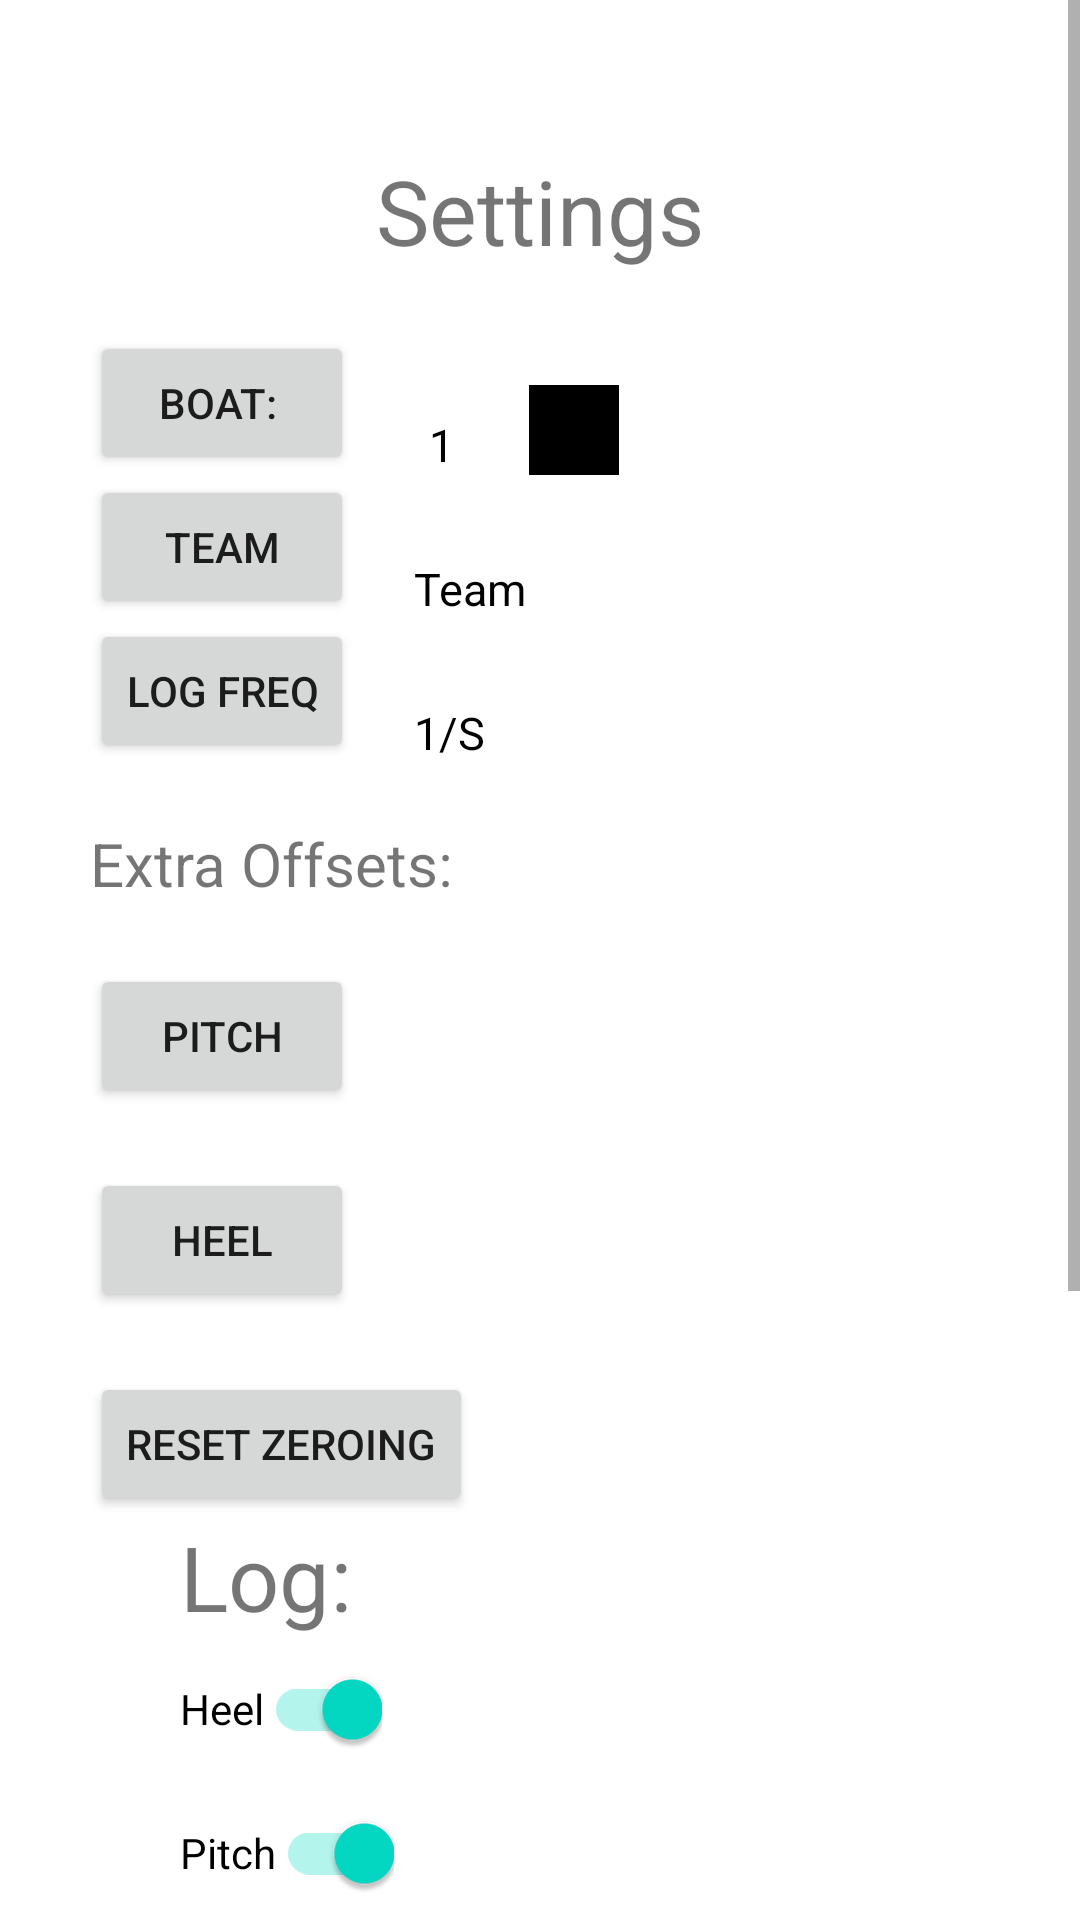

Android layout source for this screen:
<!-- AndroidManifest.xml: application theme Theme.SailLogger -->
<!-- res/layout/fragment_settings.xml -->
<?xml version="1.0" encoding="utf-8"?>
    <ScrollView
        xmlns:android="http://schemas.android.com/apk/res/android"
        xmlns:tools="http://schemas.android.com/tools"
        xmlns:app="http://schemas.android.com/apk/res-auto"
        android:layout_width="match_parent"
        android:layout_height="wrap_content">
<androidx.constraintlayout.widget.ConstraintLayout

    android:layout_width="match_parent"
    android:layout_height="wrap_content"
    android:padding="30dp"
    tools:context=".SettingsDialogFragment">


    <TextView
        android:layout_width="wrap_content"
        android:layout_height="wrap_content"
        android:id="@+id/title_settings_text_view"
        app:layout_constraintStart_toStartOf="parent"
        app:layout_constraintEnd_toEndOf="parent"
        app:layout_constraintTop_toTopOf="parent"
        android:textSize="30dp"
        android:padding="20dp"
        android:text="Settings" />


    <Button
        android:layout_width="wrap_content"
        android:layout_height="wrap_content"
        android:text="Boat: "
        android:id="@+id/boat_no_button"
        app:layout_constraintStart_toStartOf="parent"
        app:layout_constraintTop_toBottomOf="@id/title_settings_text_view"
        />
    <TextView
        android:layout_marginStart="20sp"
        android:text="1"
        style="@style/logging_data_textviews"
        app:layout_constraintStart_toEndOf="@id/boat_no_button"
        app:layout_constraintBottom_toBottomOf="@id/boat_no_button"
        android:id="@+id/boatno_text_view"
        />
    <View
        android:layout_marginStart="20sp"
        android:layout_width="30sp"
        android:layout_height="30sp"
        app:layout_constraintStart_toEndOf="@id/boatno_text_view"
        app:layout_constraintBottom_toBottomOf="@id/boatno_text_view"
        android:id="@+id/boatno_color"
        android:background="@color/black"
        />

    <Button
        android:layout_width="wrap_content"
        android:layout_height="wrap_content"
        android:id="@+id/team_button"
        app:layout_constraintStart_toStartOf="parent"
        app:layout_constraintTop_toBottomOf="@id/boat_no_button"
        android:text="Team" />


    <TextView
       style="@style/logging_data_textviews"
        android:id="@+id/team_text_view"
        android:paddingHorizontal="20dp"
        app:layout_constraintStart_toEndOf="@id/team_button"
        app:layout_constraintBottom_toBottomOf="@id/team_button"
        android:text="Team"
        />

    
    <Button
        android:layout_width="wrap_content"
        android:layout_height="wrap_content"
        android:text="Log Freq"
        android:id="@+id/frequancy_button"
        app:layout_constraintStart_toStartOf="parent"
        app:layout_constraintTop_toBottomOf="@id/team_button"
        app:layout_constraintRight_toRightOf="parent"
        />
    <TextView
        style="@style/logging_data_textviews"
        android:id="@+id/frequency_text_view"
        android:paddingHorizontal="20dp"
        app:layout_constraintStart_toEndOf="@id/frequancy_button"
        app:layout_constraintBottom_toBottomOf="@id/frequancy_button"
        android:text="1/S"
        />

    <TextView
        android:layout_height="wrap_content"
        android:layout_width="wrap_content"
        android:id="@+id/extra_offset_title_text_view"
        android:layout_marginTop="20dp"
        android:textSize="20sp"
        app:layout_constraintStart_toStartOf="parent"
        app:layout_constraintTop_toBottomOf="@id/frequancy_button"
        android:text="Extra Offsets:" />
    <Button
        android:layout_height="wrap_content"
        android:layout_width="wrap_content"
        android:id="@+id/extra_pitch_button"
        android:layout_marginTop="20dp"
        app:layout_constraintStart_toStartOf="parent"
        app:layout_constraintTop_toBottomOf="@id/extra_offset_title_text_view"
        android:text="Pitch" />
    <TextView
       style="@style/logging_data_textviews"
        android:id="@+id/extra_pitch_text_view"
        android:paddingHorizontal="20dp"
        app:layout_constraintStart_toEndOf="@id/extra_pitch_button"
        app:layout_constraintBottom_toBottomOf="@id/extra_pitch_button"
        />
    <Button
        android:layout_height="wrap_content"
        android:layout_width="wrap_content"
        android:id="@+id/extra_heel_button"
        android:layout_marginTop="20dp"
        app:layout_constraintStart_toStartOf="parent"
        app:layout_constraintTop_toBottomOf="@id/extra_pitch_button"
        android:text="Heel" />
    <TextView
        style="@style/logging_data_textviews"
        android:id="@+id/extra_heel_text_view"
        android:paddingHorizontal="20dp"
        app:layout_constraintStart_toEndOf="@id/extra_heel_button"
        app:layout_constraintBottom_toBottomOf="@id/extra_heel_button"
        />
    <Button
        android:layout_width="wrap_content"
        android:layout_height="wrap_content"
        android:text="@string/reset_zeroing"
        android:id="@+id/reset_offsets_button"
        android:layout_marginTop="20dp"
        app:layout_constraintTop_toBottomOf="@id/extra_heel_button"
        app:layout_constraintStart_toStartOf="parent"
        />
    <TextView
        style="@style/logging_data_textviews"
        android:id="@+id/heel_offset_text_view"
        android:paddingHorizontal="20dp"
        app:layout_constraintStart_toEndOf="@id/reset_offsets_button"
        app:layout_constraintTop_toTopOf="@id/reset_offsets_button"
        />
    <TextView
        style="@style/logging_data_textviews"
        android:id="@+id/pitch_offset_text_view"
        android:paddingHorizontal="20dp"
        app:layout_constraintStart_toEndOf="@id/reset_offsets_button"
        app:layout_constraintBottom_toBottomOf="@id/reset_offsets_button"
        />




  <TextView
      android:layout_width="wrap_content"
      android:layout_height="wrap_content"
      android:layout_marginStart="30dp"
      android:text="@string/log_title"
      android:id="@+id/log_title_text_view"
      android:textSize="30sp"
      app:layout_constraintTop_toBottomOf="@id/reset_offsets_button"
      app:layout_constraintStart_toStartOf="parent"/>
    <androidx.appcompat.widget.SwitchCompat
        android:layout_width="wrap_content"
        android:layout_height="wrap_content"
        android:text="@string/heel"
        android:checked="true"
        android:id="@+id/log_heel_switch"
        app:layout_constraintTop_toBottomOf="@id/log_title_text_view"
        app:layout_constraintStart_toStartOf="@id/log_title_text_view"/>
    <androidx.appcompat.widget.SwitchCompat
        android:layout_width="wrap_content"
        android:layout_height="wrap_content"
        android:text="@string/pitch"
        android:checked="true"

        android:id="@+id/log_pitch_switch"
        app:layout_constraintTop_toBottomOf="@id/log_heel_switch"
        app:layout_constraintStart_toStartOf="@id/log_title_text_view"/>
    <androidx.appcompat.widget.SwitchCompat
        android:layout_width="wrap_content"
        android:layout_height="wrap_content"
        android:text="@string/heading"
        android:checked="false"

        android:id="@+id/log_heading_switch"
        app:layout_constraintTop_toBottomOf="@id/log_pitch_switch"
        app:layout_constraintStart_toStartOf="@id/log_title_text_view"/>

    <androidx.appcompat.widget.SwitchCompat
        android:layout_width="wrap_content"
        android:layout_height="wrap_content"
        android:text="@string/altitude"
        android:checked="false"
        android:id="@+id/log_altitude_switch"
        app:layout_constraintTop_toBottomOf="@id/log_heading_switch"
        app:layout_constraintStart_toStartOf="@id/log_title_text_view"/>


    <androidx.appcompat.widget.SwitchCompat
        android:layout_width="wrap_content"
        android:layout_height="wrap_content"
        android:text="Log Cyclops Devices"
        android:checked="false"
        android:id="@+id/log_cyclops_switch"
        app:layout_constraintTop_toBottomOf="@id/log_altitude_switch"
        app:layout_constraintStart_toStartOf="@id/log_title_text_view"/>
    <androidx.appcompat.widget.SwitchCompat
        android:layout_width="wrap_content"
        android:layout_height="wrap_content"
        android:text="@string/magnet"
        android:visibility="gone"
        android:checked="false"
        android:id="@+id/log_magnet_switch"
        app:layout_constraintTop_toBottomOf="@id/log_cyclops_switch"
        app:layout_constraintStart_toStartOf="@id/log_title_text_view"/>
    
    <Button
        android:layout_height="wrap_content"
        android:layout_width="wrap_content"
        android:id="@+id/qr_size_button"
        android:layout_marginTop="20dp"
        app:layout_constraintStart_toStartOf="parent"
        app:layout_constraintTop_toBottomOf="@id/log_magnet_switch"
        android:text="Events per QR:" />
    <TextView
        style="@style/logging_data_textviews"
        android:id="@+id/qr_size_text_view"
        android:paddingHorizontal="20dp"
        app:layout_constraintStart_toEndOf="@id/qr_size_button"
        app:layout_constraintBottom_toBottomOf="@id/qr_size_button"
        />

    <Button
        android:layout_width="wrap_content"
        android:layout_height="wrap_content"
        android:layout_marginTop="20dp"
        app:layout_constraintTop_toBottomOf="@id/qr_size_button"
        app:layout_constraintStart_toStartOf="parent"
        app:layout_constraintEnd_toStartOf="@id/cancel_settings_button"
        android:text="OK"
        android:id="@+id/ok_settings_button"
        />

    <Button
        android:layout_width="wrap_content"
        android:layout_height="wrap_content"
        app:layout_constraintTop_toTopOf="@id/ok_settings_button"
        app:layout_constraintStart_toEndOf="@id/ok_settings_button"
        app:layout_constraintEnd_toEndOf="parent"
        android:text="Cancel"
        android:id="@+id/cancel_settings_button"
        />
 </androidx.constraintlayout.widget.ConstraintLayout>

</ScrollView>
<!-- resources referenced by this layout -->
<resources>
  <color name="black">#FF000000</color>
  <string name="altitude">Altitude</string>
  <string name="heading">Heading</string>
  <string name="heel">Heel</string>
  <string name="log_title">Log:</string>
  <string name="magnet">Magnet</string>
  <string name="pitch">Pitch</string>
  <string name="reset_zeroing">Reset Zeroing</string>
  <style name="logging_data_textviews">
          <item name="android:layout_width">wrap_content</item>
          <item name="android:layout_height">wrap_content</item>
          <item name="android:textSize">15sp</item>
          <item name="android:paddingHorizontal">5dp</item>
          <item name="android:textColor">?attr/colorOnSurface</item>
      </style>
  <style name="Theme.SailLogger" parent="Theme.MaterialComponents.DayNight.DarkActionBar">--&gt;
          
          <item name="colorPrimary">@color/dark_gray</item>
          <item name="colorPrimaryVariant">@color/purple_700</item>
          <item name="colorOnPrimary">@color/white</item>
          
          <item name="colorSecondary">@color/teal_200</item>
          <item name="colorSecondaryVariant">@color/teal_700</item>
          <item name="colorOnSecondary">@color/black</item>
          
          <item name="android:statusBarColor" tools:targetApi="l">?attr/colorPrimaryVariant</item>
          
      </style>
  <color name="dark_gray">#FF606060</color>
  <color name="purple_700">#FF3700B3</color>
  <color name="white">#FFFFFFFF</color>
  <color name="teal_200">#FF03DAC5</color>
  <color name="teal_700">#FF018786</color>
</resources>
